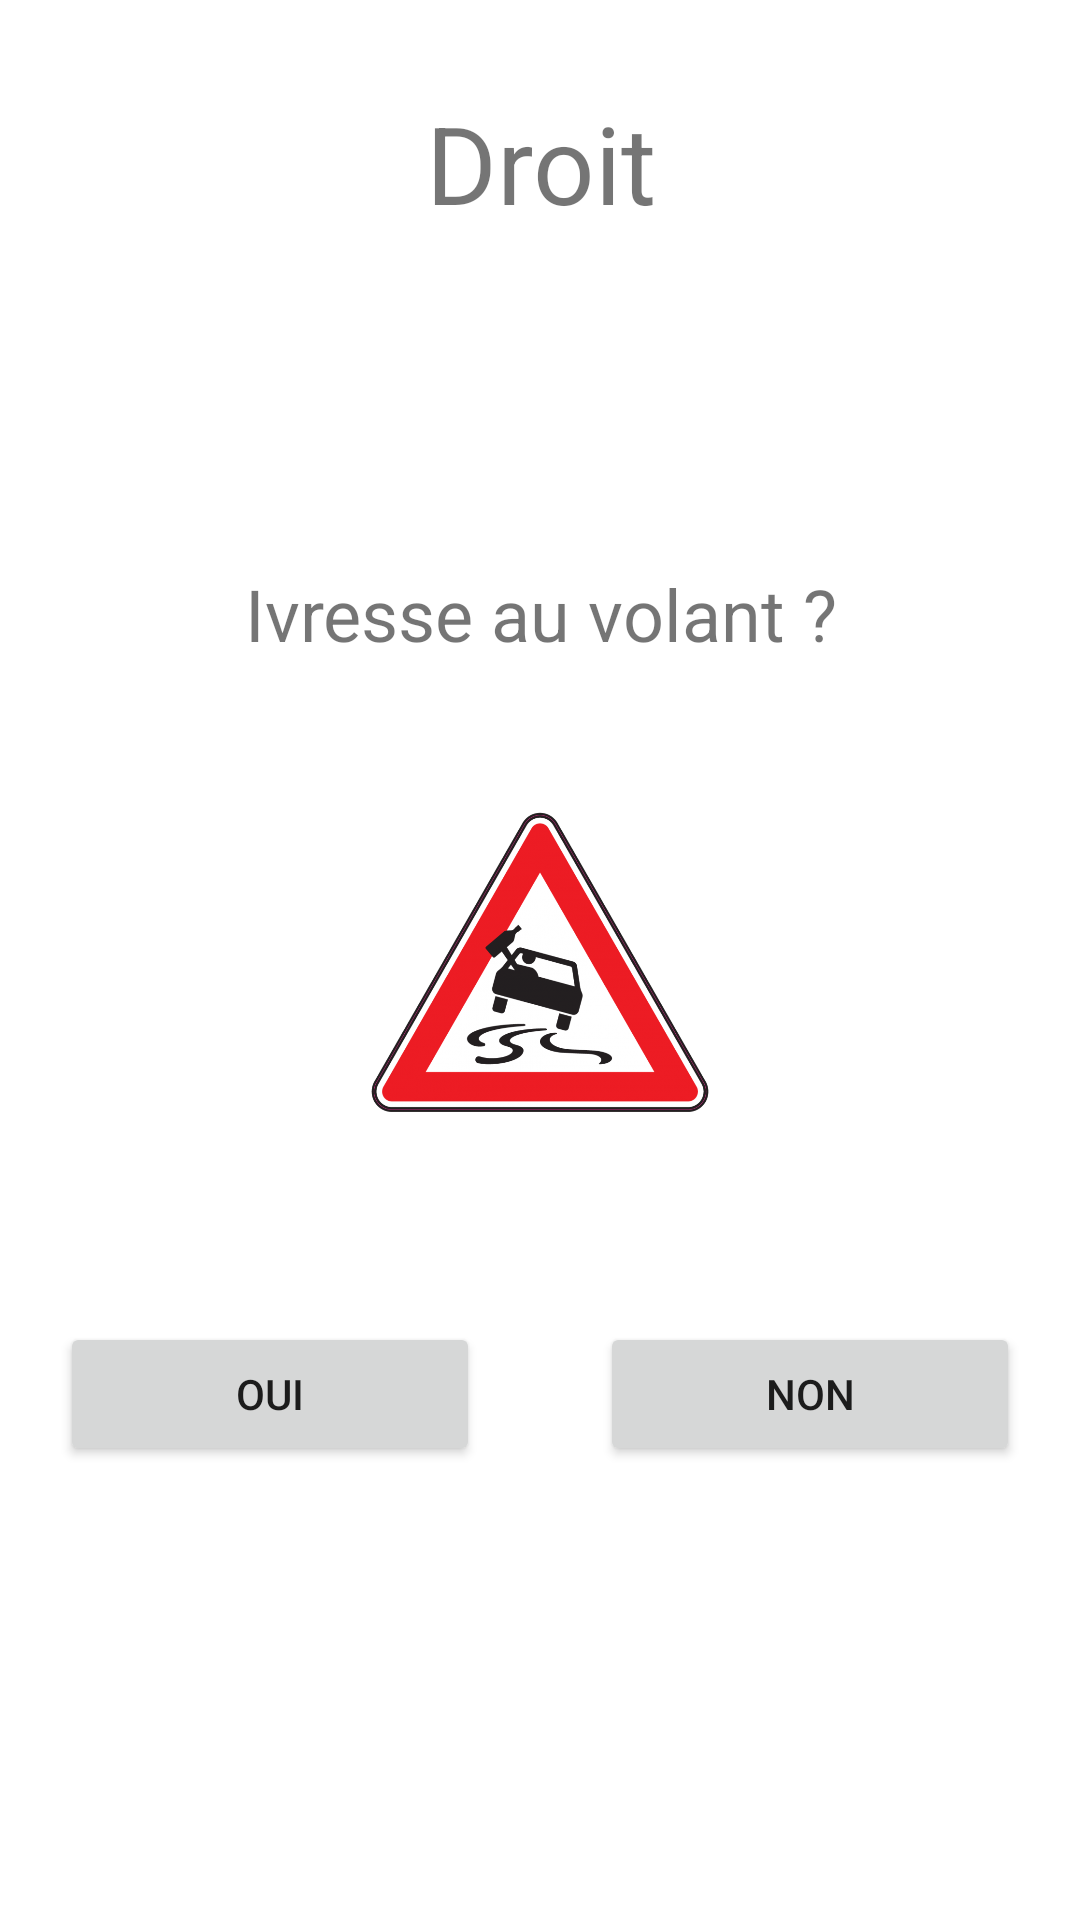

Reconstruct the res/layout file that produces this screen, plus the resources it refers to.
<!-- AndroidManifest.xml: application theme Theme.Droit -->
<!-- res/layout/activity_ivresse.xml -->
<?xml version="1.0" encoding="utf-8"?>
<androidx.constraintlayout.widget.ConstraintLayout xmlns:android="http://schemas.android.com/apk/res/android"
    xmlns:app="http://schemas.android.com/apk/res-auto"
    xmlns:tools="http://schemas.android.com/tools"
    android:layout_width="match_parent"
    android:layout_height="match_parent"
    tools:context=".IvresseActivity">

    <LinearLayout
        android:layout_width="match_parent"
        android:layout_height="match_parent"
        android:orientation="vertical"
        app:layout_constraintBottom_toBottomOf="parent"
        app:layout_constraintEnd_toEndOf="parent"
        app:layout_constraintStart_toStartOf="parent"
        app:layout_constraintTop_toTopOf="parent">

        <TextView
            android:id="@+id/textView2"
            android:layout_width="match_parent"
            android:layout_height="wrap_content"
            android:layout_marginTop="30dp"
            android:layout_marginBottom="70dp"
            android:gravity="center"
            android:text="@string/app_name"
            android:textSize="36sp" />

        <TextView
            android:id="@+id/textView3"
            android:layout_width="match_parent"
            android:layout_height="wrap_content"
            android:layout_marginTop="40dp"
            android:gravity="center"
            android:text="@string/question1"
            android:textSize="24sp" />

        <ImageView
            android:id="@+id/imageView2"
            android:layout_width="match_parent"
            android:layout_height="100dp"
            android:layout_marginTop="50dp"
            android:layout_marginBottom="50dp"
            app:srcCompat="@drawable/d7063" />

        <LinearLayout
            android:layout_width="match_parent"
            android:layout_height="match_parent"
            android:orientation="horizontal">

            <Button
                android:id="@+id/ivresse_yes_button"
                android:layout_width="wrap_content"
                android:layout_height="wrap_content"
                android:layout_margin="20dp"
                android:layout_weight="1"
                android:text="@string/oui" />

            <Button
                android:id="@+id/ivresse_no_button"
                android:layout_width="wrap_content"
                android:layout_height="wrap_content"
                android:layout_margin="20dp"
                android:layout_weight="1"
                android:text="@string/non" />
        </LinearLayout>

    </LinearLayout>
</androidx.constraintlayout.widget.ConstraintLayout>
<!-- resources referenced by this layout -->
<resources>
  <!-- drawable d7063: png bitmap (drawable, 119806 bytes) -->
  <string name="app_name">Droit</string>
  <string name="non"> Non </string>
  <string name="oui"> Oui </string>
  <string name="question1"> Ivresse au volant ? </string>
  <style name="Theme.Droit" parent="Theme.MaterialComponents.DayNight.DarkActionBar">
          
          <item name="colorPrimary">@color/purple_500</item>
          <item name="colorPrimaryVariant">@color/purple_700</item>
          <item name="colorOnPrimary">@color/white</item>
          
          <item name="colorSecondary">@color/teal_200</item>
          <item name="colorSecondaryVariant">@color/teal_700</item>
          <item name="colorOnSecondary">@color/black</item>
          
          <item name="android:statusBarColor" tools:targetApi="l">?attr/colorPrimaryVariant</item>
          
      </style>
  <!-- not gathered from this repository: default colours our renderer supplied (Android Studio template values) -->
  <color name="purple_500">#FF6200EE</color>
  <color name="purple_700">#FF3700B3</color>
  <color name="teal_200">#FF03DAC5</color>
  <color name="teal_700">#FF018786</color>
  <color name="black">#FF000000</color>
  <color name="white">#FFFFFFFF</color>
</resources>
